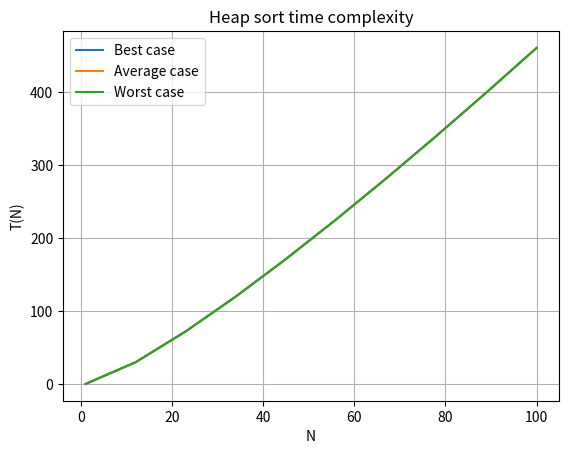

Reproduce this figure in Python.
import matplotlib.pyplot as plt
import numpy as np

n = np.linspace(1, 100, 10)

t1 = n * np.log(n)
t2 = n * np.log(n)
t3 = n * np.log(n)

plt.grid()
plt.ylabel('T(N)')
plt.xlabel('N')
plt.title('Heap sort time complexity')

plt.plot(n, t1, label="Best case ")
plt.plot(n, t2, label="Average case")
plt.plot(n, t3, label="Worst case")

plt.legend()
plt.show()